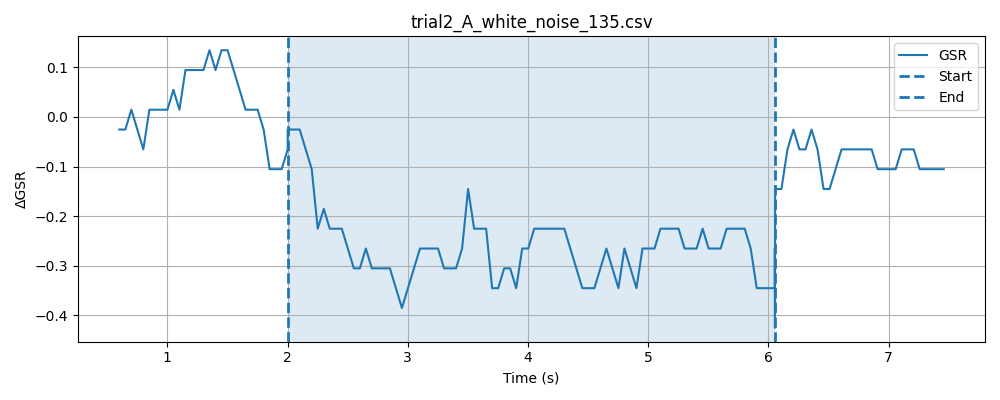

The table this chart was drawn from, first rows:
timestamp, elapsed_sec, gsr_raw, phase
1778478239, 0.03071, 4093, baseline
1778478239, 0.08072, 4093, baseline
1778478239, 0.1308, 4094, baseline
1778478239, 0.1808, 4094, baseline
1778478239, 0.2308, 4092, baseline
1778478239, 0.2809, 4093, baseline
1778478239, 0.3307, 4094, baseline
1778478239, 0.3808, 4094, baseline
1778478239, 0.4308, 4093, baseline
1778478239, 0.4809, 4094, baseline
1778478239, 0.5308, 4092, baseline
1778478239, 0.5808, 4094, baseline
1778478239, 0.6309, 4094, baseline
1778478239, 0.681, 4094, baseline
1778478239, 0.731, 4093, baseline
1778478239, 0.781, 4094, baseline
1778478239, 0.8309, 4092, baseline
1778478239, 0.881, 4093, baseline
1778478240, 0.931, 4095, baseline
1778478240, 0.9811, 4094, baseline
1778478240, 1.031, 4094, baseline
1778478240, 1.081, 4094, baseline
1778478240, 1.131, 4094, baseline
1778478240, 1.181, 4094, baseline
1778478240, 1.231, 4094, baseline
1778478240, 1.281, 4093, baseline
1778478240, 1.331, 4094, baseline
1778478240, 1.381, 4093, baseline
1778478240, 1.431, 4093, baseline
1778478240, 1.481, 4094, baseline
1778478240, 1.531, 4093, baseline
1778478240, 1.581, 4094, baseline
1778478240, 1.631, 4094, baseline
1778478240, 1.681, 4094, baseline
1778478240, 1.731, 4093, baseline
1778478240, 1.781, 4094, baseline
1778478240, 1.832, 4094, baseline
1778478240, 1.881, 4094, baseline
1778478241, 1.931, 4094, baseline
1778478241, 1.982, 4094, baseline
1778478241, 2.032, 4093, baseline
1778478241, 0.04873, 4093, stimulus
1778478241, 0.09855, 4093, stimulus
1778478241, 0.1486, 4094, stimulus
1778478241, 0.1986, 4093, stimulus
1778478241, 0.2487, 4093, stimulus
1778478241, 0.2987, 4094, stimulus
1778478241, 0.3487, 4094, stimulus
1778478241, 0.3988, 4093, stimulus
1778478241, 0.4488, 4092, stimulus
1778478241, 0.4988, 4093, stimulus
1778478241, 0.5488, 4094, stimulus
1778478241, 0.5989, 4094, stimulus
1778478241, 0.6489, 4094, stimulus
1778478241, 0.6989, 4094, stimulus
1778478241, 0.7489, 4093, stimulus
1778478241, 0.7989, 4093, stimulus
1778478241, 0.8489, 4093, stimulus
1778478242, 0.899, 4091, stimulus
1778478242, 0.949, 4094, stimulus
... 133 more rows
